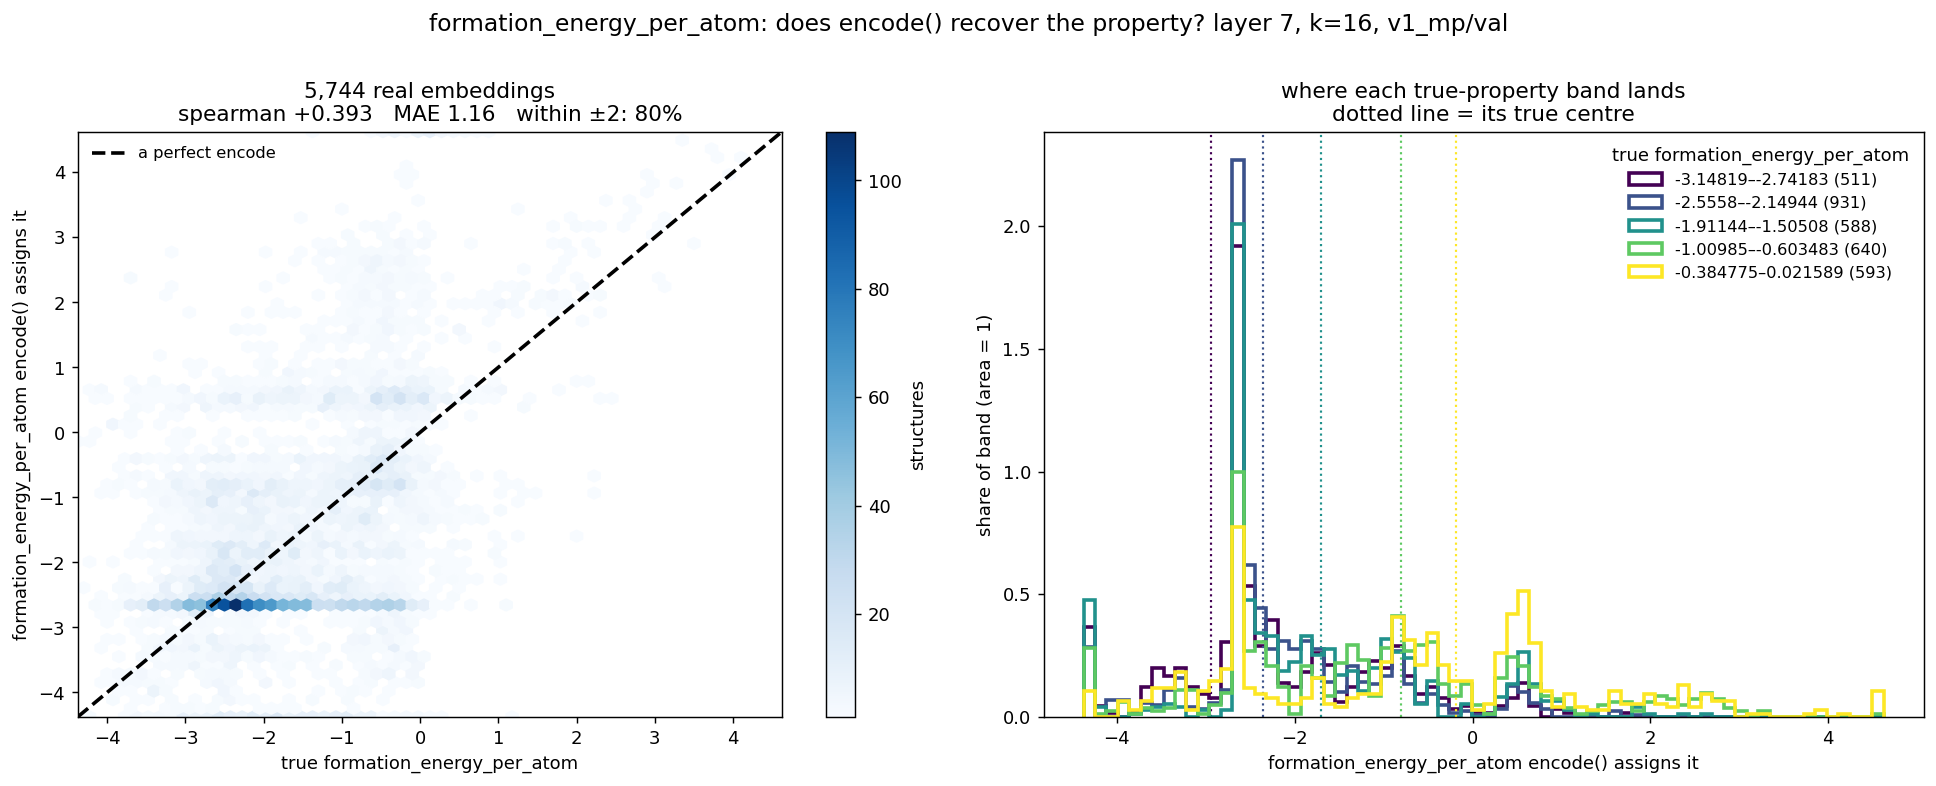

Data behind this chart, as committed beside it:
formation_energy_per_atom, encoded_arc, encoded_property
-2.044, 10.04, -2.616
-2.889, 19.55, -1.089
-0.6865, 20.59, -0.9891
-2.774, 10.11, -2.585
-1.367, 22.79, -0.7792
-2.53, 11.32, -2.297
-2.143, 16.13, -1.521
-2.985, 30.64, 0.4851
-1.859, 10.06, -2.605
-3.726, 9.992, -2.636
-1.637, 30.52, 0.4556
-1.526, 19.41, -1.103
-2.796, 13.8, -1.854
-2.839, 23.04, -0.7552
-2.604, 12.59, -2.137
-2.727, 16.27, -1.495
-1.786, 23.12, -0.7472
-2.695, 12.87, -2.077
-2.809, 12.93, -2.062
-3.057, 31.01, 0.5861
-3.878, 29.04, 0.1394
-2.145, 23.5, -0.7097
-2.207, 21.07, -0.9431
-2.68, 10.25, -2.535
-2.419, 21.92, -0.8621
-2.389, 9.98, -2.641
-2.414, 4.094, -3.46
-2.377, 30.47, 0.443
-3.192, 19.44, -1.1
-2.29, 12.12, -2.194
-2.554, 23.1, -0.7498
-2.503, 18.73, -1.175
-1.177, 17.32, -1.331
-3.317, 1.16, -4.022
-1.722, 15.3, -1.658
-2.25, 12.64, -2.131
-2.11, 13.65, -1.873
-2.022, 18.54, -1.196
-2.419, 11.4, -2.287
-2.152, 4.854, -3.353
-3.139, 9.86, -2.696
-1.882, 33.17, 1.355
-1.832, 13.54, -1.902
-2.567, 11.25, -2.307
-2.596, 13.13, -2.008
-2.453, 9.914, -2.671
-2.517, 9.849, -2.701
-2.016, 10.05, -2.611
-2.537, 9.98, -2.641
-1.366, 9.903, -2.676
-2.45, 9.914, -2.671
-1.508, 22.88, -0.7712
-1.795, 10.36, -2.5
-2.501, 15.24, -1.665
-2.47, 11.12, -2.327
-2.612, 15.24, -1.665
-1.861, 10.09, -2.595
-2.439, 10.55, -2.444
-3.485, 10.03, -2.621
-2.44, 10.64, -2.419
... 5,684 more rows
